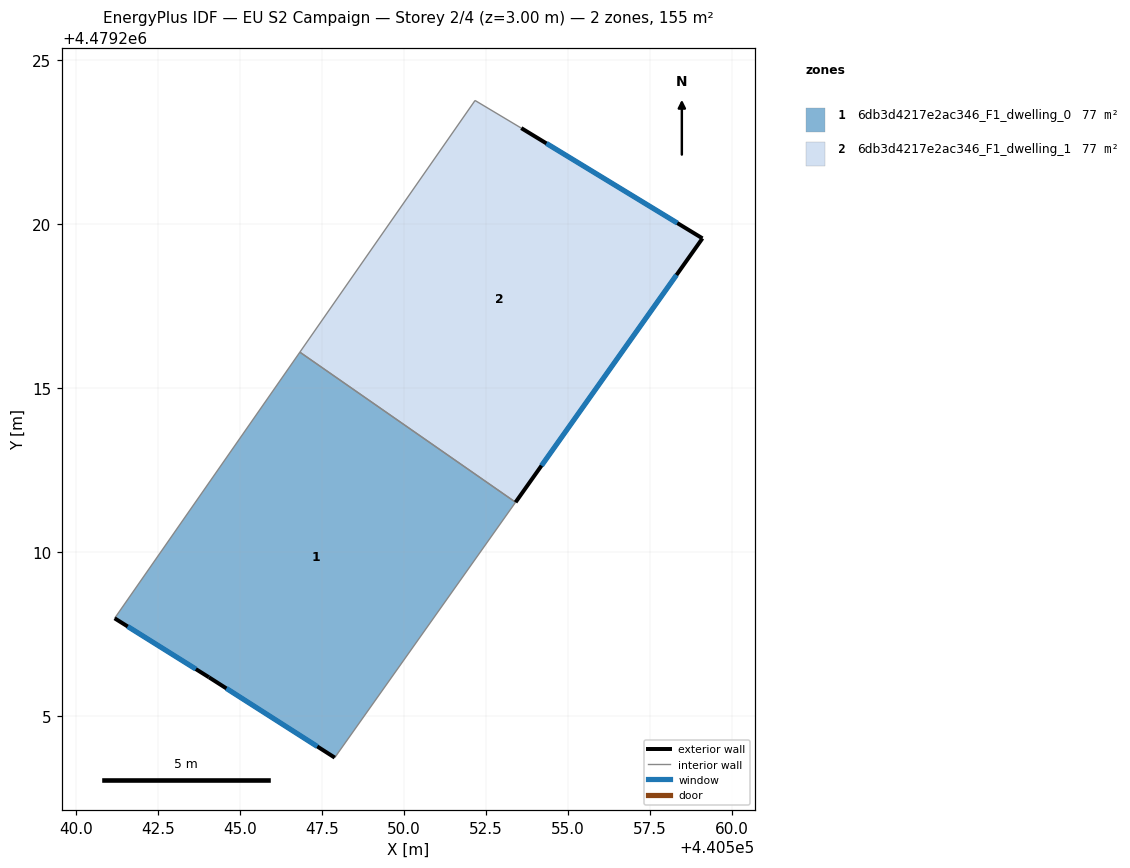
=== STOREY PLAN SPEC (per zone: floor XY polygon, exterior-wall plan segments, windows/doors) ===
zone 1: 6db3d4217e2ac346_F1_dwelling_0  (77.5 m²)
  floor: (440553.41, 4479211.52) (440547.90, 4479203.73) (440544.06, 4479206.18) (440541.18, 4479207.98) (440546.83, 4479216.10)
  exterior wall: (440544.06, 4479206.18) – (440547.90, 4479203.73)  [4.6 m]
    window: (440544.59, 4479205.84) – (440547.36, 4479204.07)  [7.1 m²]
  exterior wall: (440541.18, 4479207.98) – (440544.06, 4479206.18)  [3.4 m]
    window: (440541.58, 4479207.73) – (440543.66, 4479206.43)  [5.3 m²]
  interior walls: 3
zone 2: 6db3d4217e2ac346_F1_dwelling_1  (77.5 m²)
  floor: (440559.11, 4479219.57) (440553.41, 4479211.52) (440546.83, 4479216.10) (440552.18, 4479223.78) (440553.59, 4479222.93)
  exterior wall: (440559.11, 4479219.57) – (440553.59, 4479222.93)  [6.5 m]
    window: (440558.35, 4479220.04) – (440554.35, 4479222.47)  [10.1 m²]
  exterior wall: (440553.41, 4479211.52) – (440559.11, 4479219.57)  [9.9 m]
    window: (440554.20, 4479212.64) – (440558.32, 4479218.45)  [15.4 m²]
  interior walls: 3

=== DERIVED (storey summary) ===
Building: EU S2 Campaign
Storey: 2 of 4  (floor level z = 3.00 m)
Storey gross floor area: 154.9 m²
Zones on this storey: 2
  - 6db3d4217e2ac346_F1_dwelling_0: floor 77.5 m²; exterior wall 7.9 m (23.8 m²); 2 window(s) 12.4 m²; WWR 52.2%
  - 6db3d4217e2ac346_F1_dwelling_1: floor 77.5 m²; exterior wall 16.3 m (49.0 m²); 2 window(s) 25.6 m²; WWR 52.2%
Zone adjacency (shared interzone walls):
  - 6db3d4217e2ac346_F1_dwelling_0 ↔ 6db3d4217e2ac346_F1_dwelling_1